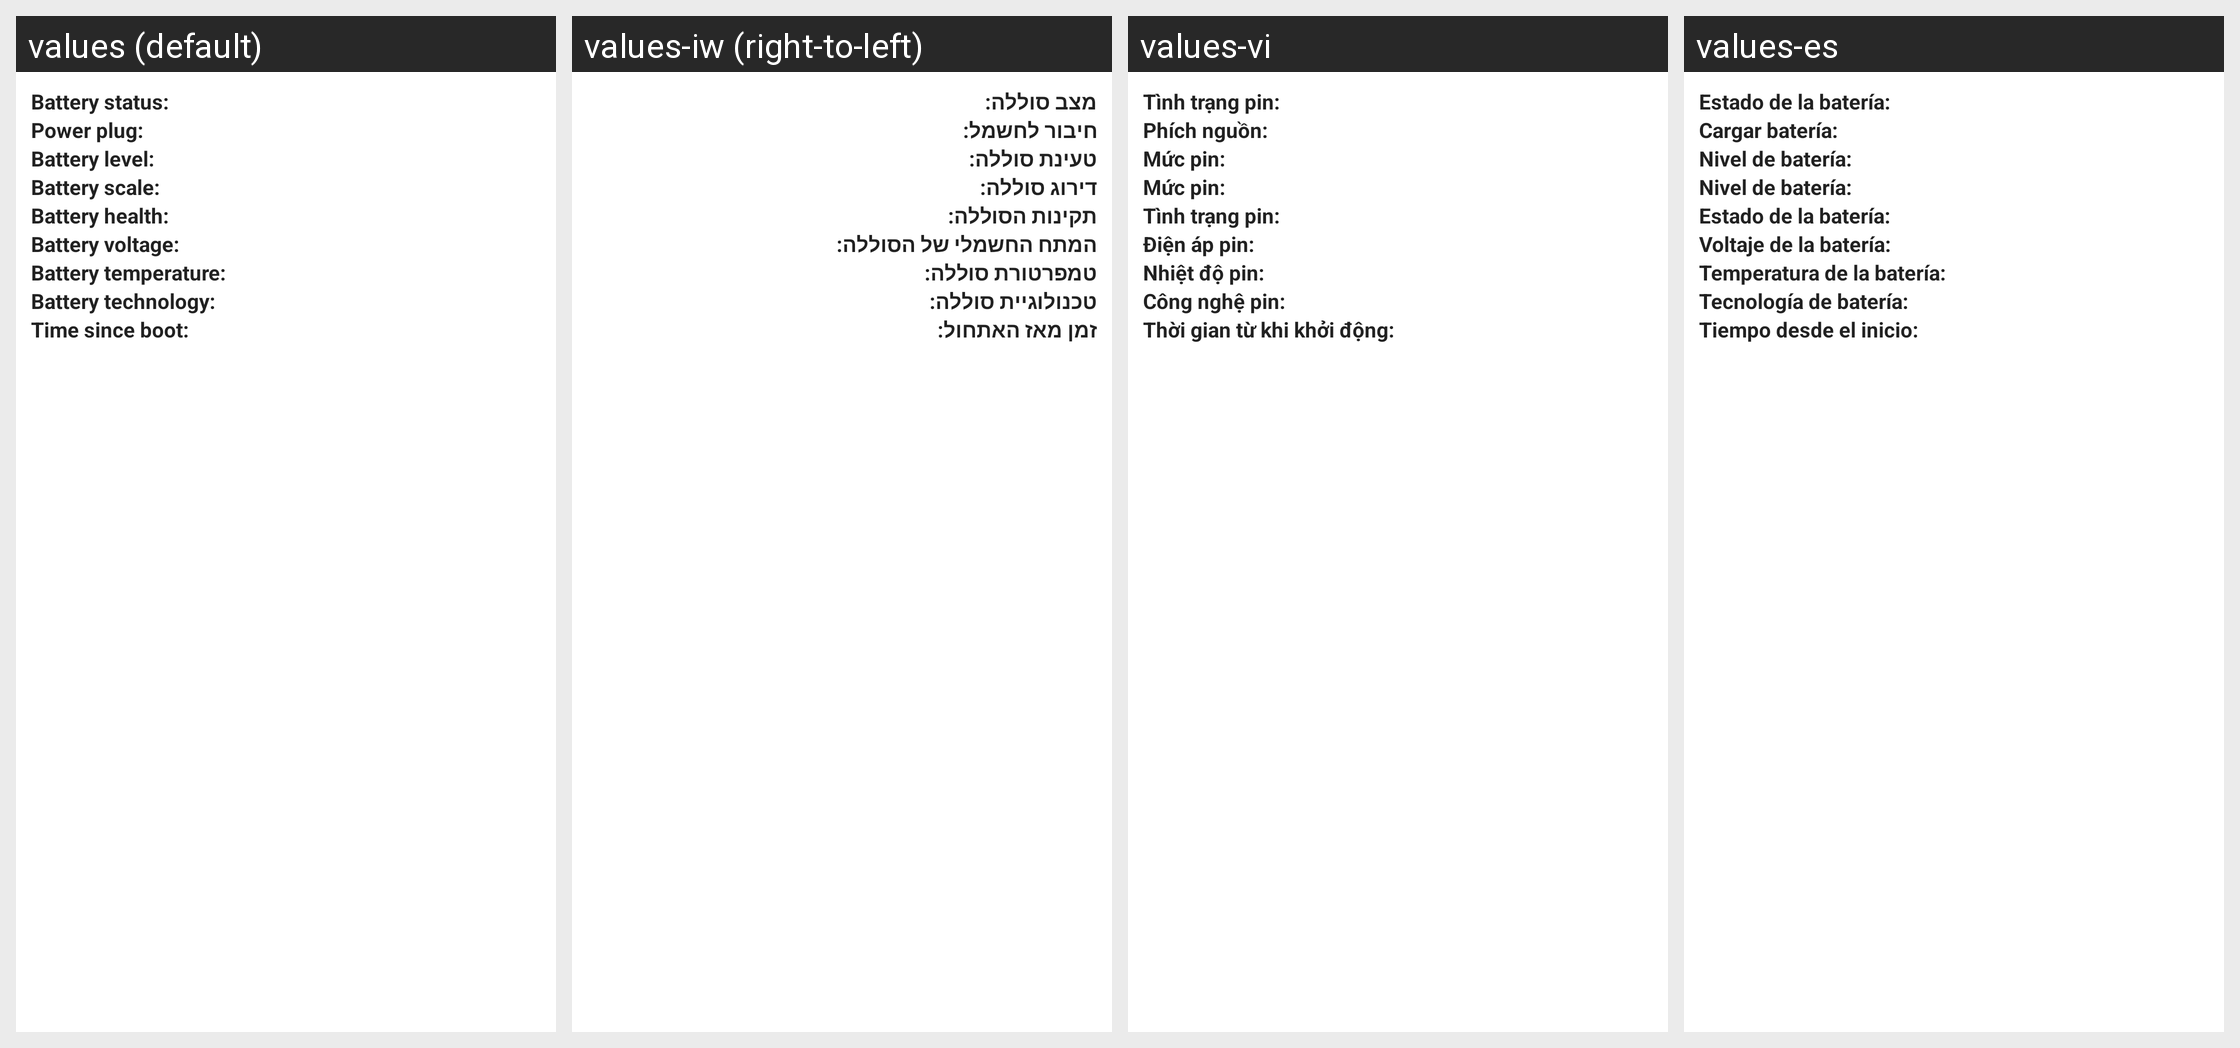

Locale-by-locale string values for the Android screen shown in this grid:
Android screen res/layout/battery_info.xml rendered under 4 locales, left to right: values (default), values-iw (right-to-left), values-vi, values-es. Device: Nexus 5 (rendered at 1080×1920; each locale shown at half size, 540×960, under a caption strip naming it); theme Theme.MaterialComponents.DayNight.NoActionBar.
Other locales in the repository, not shown: values-cs, values-de, values-el, values-en-rGB, values-fa, values-fr, values-hu, values-in, values-it, values-ko, values-ms, values-nl, values-pl, values-pt, values-pt-rPT, values-ro, values-ru, values-sk, values-sl, values-tl, values-tr, values-zh-rCN, values-zh-rTW.
Strings drawn on this screen, with the default value and each locale's value (text and hints the layout hard-codes, and strings that could not be matched under every locale, appear in the picture but are not listed):

battery_info_status_label
  values: Battery status:
  values-iw: מצב סוללה:
  values-vi: Tình trạng pin:
  values-es: Estado de la batería:

battery_info_power_label
  values: Power plug:
  values-iw: חיבור לחשמל:
  values-vi: Phích nguồn:
  values-es: Cargar batería:

battery_info_level_label
  values: Battery level:
  values-iw: טעינת סוללה:
  values-vi: Mức pin:
  values-es: Nivel de batería:

battery_info_scale_label
  values: Battery scale:
  values-iw: דירוג סוללה:
  values-vi: Mức pin:
  values-es: Nivel de batería:

battery_info_health_label
  values: Battery health:
  values-iw: תקינות הסוללה:
  values-vi: Tình trạng pin:
  values-es: Estado de la batería:

battery_info_voltage_label
  values: Battery voltage:
  values-iw: המתח החשמלי של הסוללה:
  values-vi: Điện áp pin:
  values-es: Voltaje de la batería:

battery_info_temperature_label
  values: Battery temperature:
  values-iw: טמפרטורת סוללה:
  values-vi: Nhiệt độ pin:
  values-es: Temperatura de la batería:

battery_info_technology_label
  values: Battery technology:
  values-iw: טכנולוגיית סוללה:
  values-vi: Công nghệ pin:
  values-es: Tecnología de batería:

battery_info_uptime
  values: Time since boot:
  values-iw: זמן מאז האתחול:
  values-vi: Thời gian từ khi khởi động:
  values-es: Tiempo desde el inicio:
